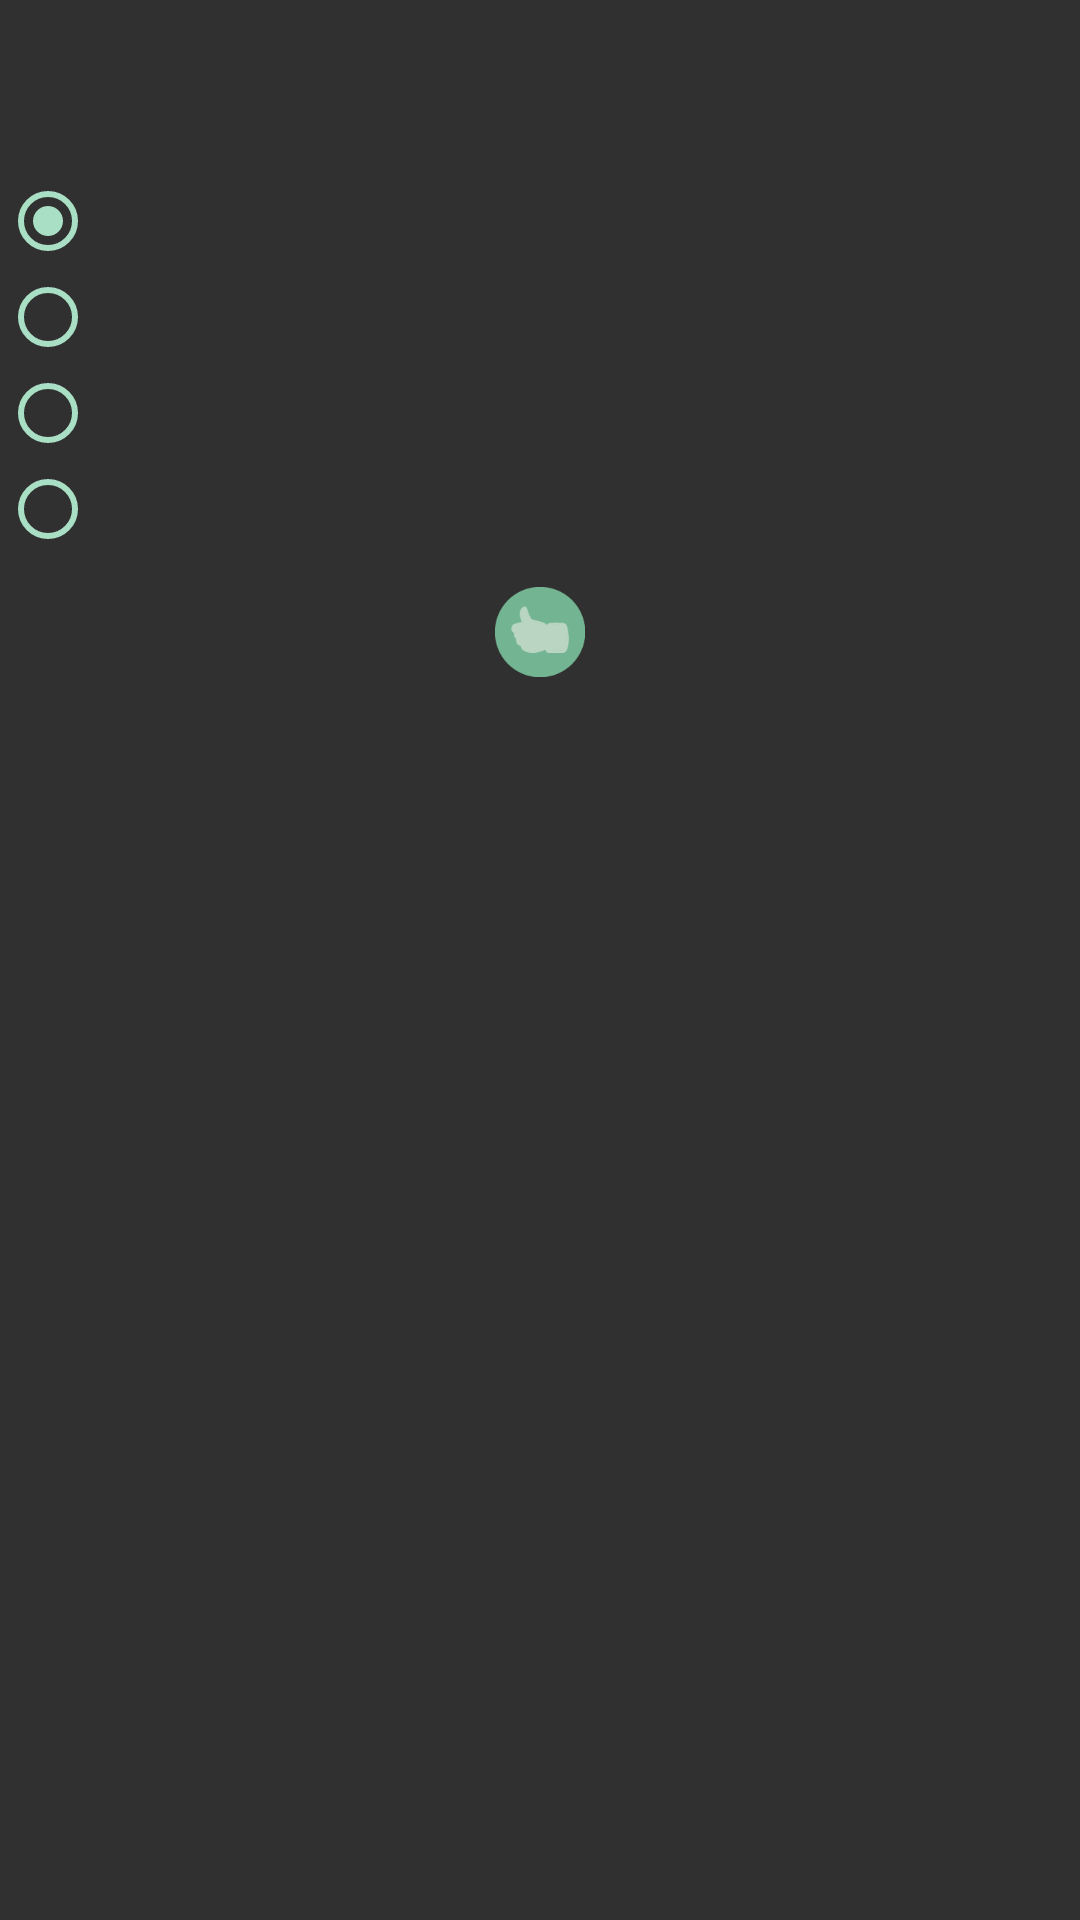

Layout XML and referenced resources for this Android screen:
<!-- AndroidManifest.xml: application theme AppTheme -->
<!-- res/layout/view_memory_question_cell.xml -->
<?xml version="1.0" encoding="utf-8"?>
<LinearLayout xmlns:android="http://schemas.android.com/apk/res/android"
    android:layout_width="match_parent"
    android:layout_height="wrap_content"
    android:orientation="vertical"
    android:layout_marginBottom="15dp">

    <TextView
        android:id="@+id/text_view_question"
        android:layout_width="match_parent"
        android:layout_height="wrap_content"
        android:minLines="3"
        android:gravity="center"
        android:textColor="@color/text"
        android:padding="3dp" />

    <RadioGroup
        android:id="@+id/radio_group"
        android:layout_width="wrap_content"
        android:layout_height="wrap_content"
        android:layout_marginBottom="10dp">
        <RadioButton
            android:id="@+id/radio_option1"
            android:layout_width="wrap_content"
            android:layout_height="wrap_content"
            android:checked="true"
            android:textColor="@color/text"
            android:buttonTint="@color/radio_button"/>

        <RadioButton
            android:id="@+id/radio_option2"
            android:layout_width="wrap_content"
            android:layout_height="wrap_content"
            android:textColor="@color/text"
            android:buttonTint="@color/radio_button"/>

        <RadioButton
            android:id="@+id/radio_option3"
            android:layout_width="wrap_content"
            android:layout_height="wrap_content"
            android:textColor="@color/text"
            android:buttonTint="@color/radio_button"/>

        <RadioButton
            android:id="@+id/radio_option4"
            android:layout_width="wrap_content"
            android:layout_height="wrap_content"
            android:textColor="@color/text"
            android:buttonTint="@color/radio_button"/>
    </RadioGroup>

    <ImageView xmlns:android="http://schemas.android.com/apk/res/android"
        android:id="@+id/image_view_done"
        android:src="@drawable/done"
        android:layout_width="match_parent"
        android:layout_height="30dp"
        android:layout_gravity="center_horizontal" />

</LinearLayout>
<!-- resources referenced by this layout -->
<resources>
  <color name="radio_button">#a9dfc4</color>
  <color name="text">#3F845E</color>
  <!-- drawable done: png bitmap (drawable, 2998 bytes) -->
  <style name="AppTheme" parent="Theme.AppCompat.NoActionBar">
          <item name="android:windowSoftInputMode">stateHidden</item>
      </style>
</resources>
